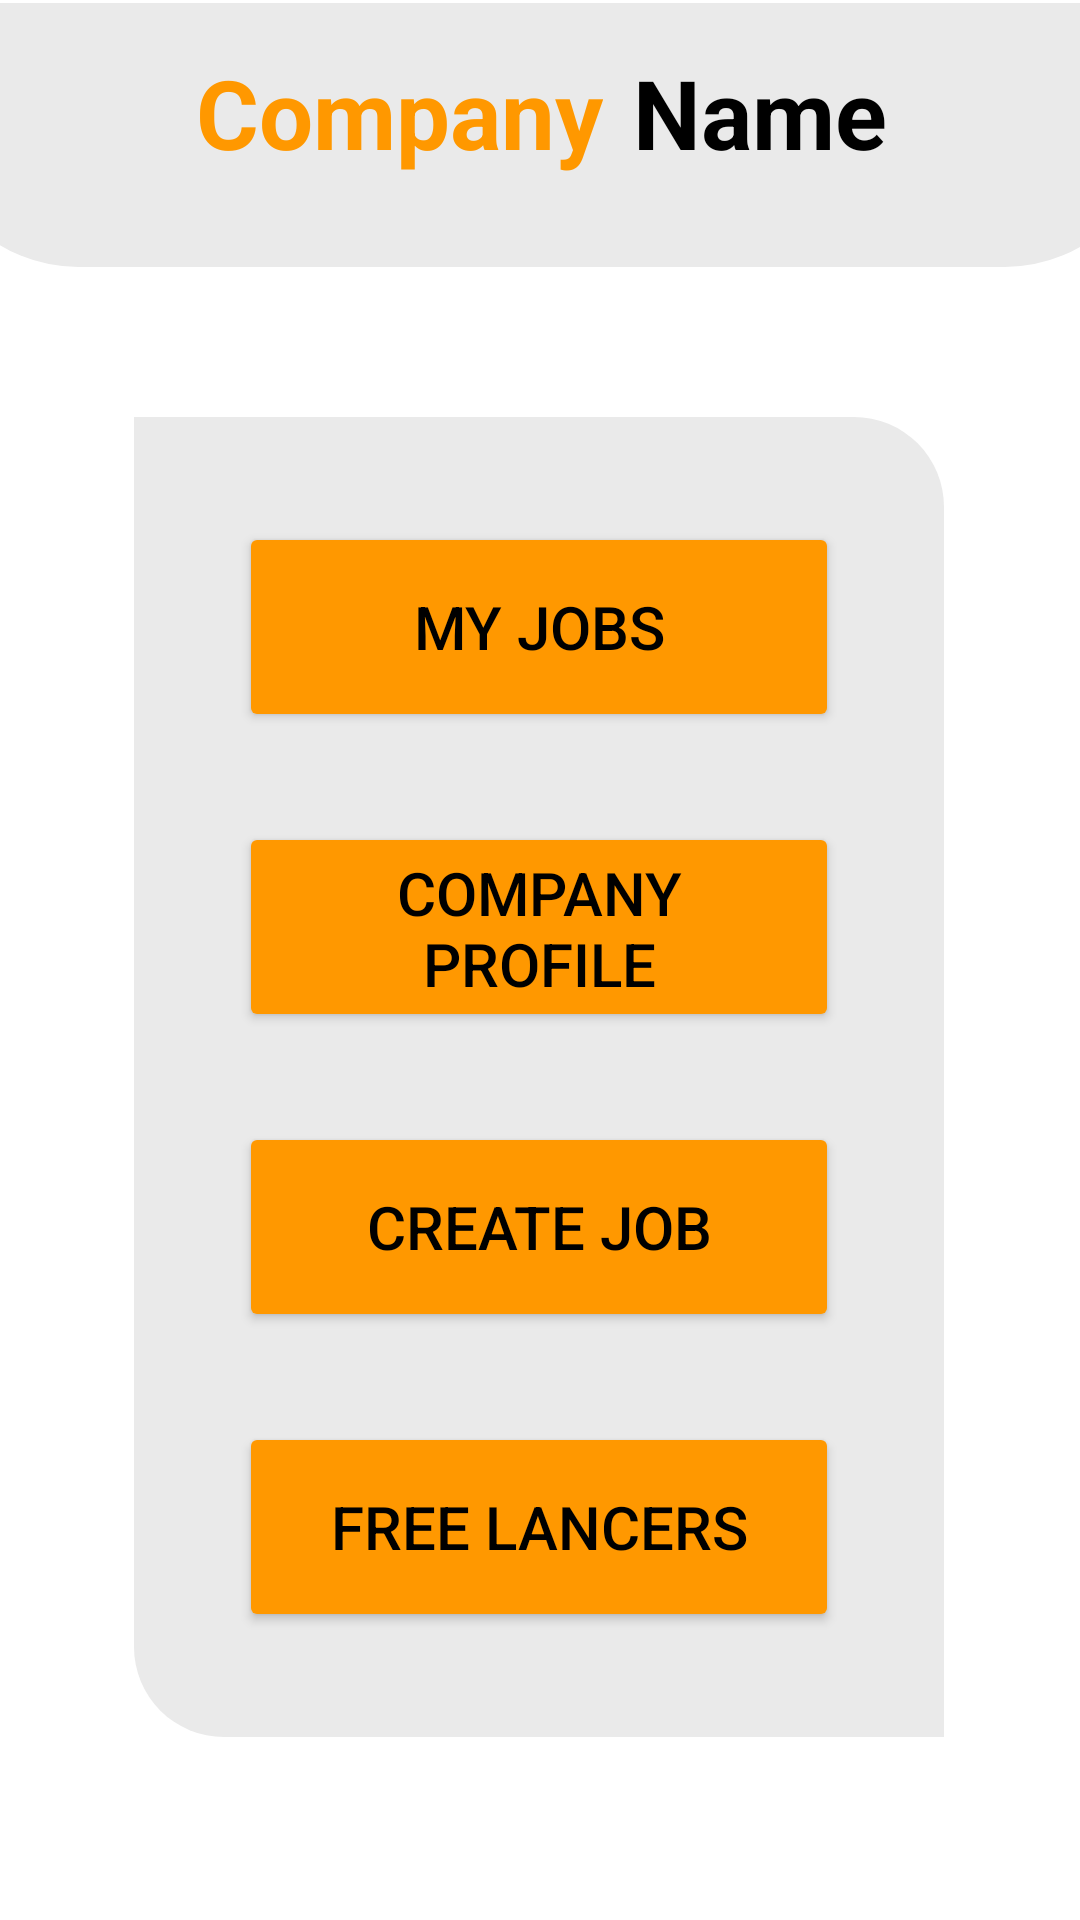

This screen was rendered from an Android layout file. Write that file and the resources it references.
<!-- AndroidManifest.xml: application theme Theme.AppSquad -->
<!-- res/layout/activity_company_dashboard.xml -->
<?xml version="1.0" encoding="utf-8"?>
<androidx.constraintlayout.widget.ConstraintLayout xmlns:android="http://schemas.android.com/apk/res/android"
    xmlns:app="http://schemas.android.com/apk/res-auto"
    xmlns:tools="http://schemas.android.com/tools"
    android:layout_width="match_parent"
    android:layout_height="match_parent"
    android:background="@color/background"
    tools:context=".CompanyDashboard">

  <LinearLayout
      android:layout_width="wrap_content"
      android:layout_height="wrap_content"
      android:layout_marginTop="50dp"
      android:background="@drawable/background1"
      android:orientation="vertical"
      android:padding="20dp"
      app:layout_constraintEnd_toEndOf="parent"
      app:layout_constraintHorizontal_bias="0.496"
      app:layout_constraintStart_toStartOf="parent"
      app:layout_constraintTop_toBottomOf="@+id/linearLayout14">

    <Button
        android:id="@+id/btnCompanyMyJobs"
        android:layout_width="200dp"
        android:layout_height="70dp"
        android:layout_margin="15dp"
        android:backgroundTint="@color/btn_color"
        android:text="@string/txtMyJobs"
        android:textColor="@color/text_color"
        android:textSize="20sp" />

    <Button
        android:id="@+id/btnCompanyProfile"
        android:layout_width="200dp"
        android:layout_height="70dp"
        android:layout_margin="15dp"
        android:backgroundTint="@color/btn_color"
        android:text="@string/txtCompanyProfile"
        android:textColor="@color/text_color"
        android:textSize="20sp" />

    <Button
        android:id="@+id/btnCreateJob"
        android:layout_width="200dp"
        android:layout_height="70dp"
        android:layout_margin="15dp"
        android:backgroundTint="@color/btn_color"
        android:text="@string/txtCreateJob"
        android:textColor="@color/text_color"
        android:textSize="20sp" />

    <Button
        android:id="@+id/btnAllGigs"
        android:layout_width="200dp"
        android:layout_height="70dp"
        android:layout_margin="15dp"
        android:backgroundTint="@color/btn_color"
        android:text="@string/txtFreelancers"
        android:textColor="@color/text_color"
        android:textSize="20sp" />
  </LinearLayout>

  <LinearLayout
      android:id="@+id/linearLayout14"
      android:layout_width="409dp"
      android:layout_height="wrap_content"
      android:layout_marginTop="1dp"
      android:background="@drawable/heading"
      android:orientation="horizontal"
      android:paddingTop="15dp"
      app:layout_constraintEnd_toEndOf="parent"
      app:layout_constraintHorizontal_bias="0.5"
      app:layout_constraintStart_toStartOf="parent"
      app:layout_constraintTop_toTopOf="parent">

    <TextView
        android:id="@+id/textView8"
        android:layout_width="wrap_content"
        android:layout_height="wrap_content"
        android:layout_weight="1"
        android:paddingRight="10dp"
        android:text="@string/txtCompany"
        android:textAlignment="viewEnd"
        android:textColor="@color/btn_color"
        android:textSize="32sp"
        android:textStyle="bold" />

    <TextView
        android:id="@+id/textView10"
        android:layout_width="wrap_content"
        android:layout_height="wrap_content"
        android:layout_weight="1"
        android:text="@string/txtName"
        android:textColor="@color/text_color"
        android:textSize="32sp"
        android:textStyle="bold" />
  </LinearLayout>
</androidx.constraintlayout.widget.ConstraintLayout>
<!-- resources referenced by this layout -->
<resources>
  <color name="background">#FFFFFF</color>
  <color name="btn_color">#FF9800	</color>
  <color name="text_color">#000000</color>
  <!-- drawable background1 (drawable) -->
  <?xml version="1.0" encoding="utf-8"?>
  <shape xmlns:android="http://schemas.android.com/apk/res/android"
      android:shape="rectangle"
      >
      <solid android:color="@color/light_gray" />
  
      <corners
  
          android:topRightRadius="30dp"
          android:bottomLeftRadius="30dp"
          />
  
  </shape>
  <!-- drawable heading (drawable) -->
  <?xml version="1.0" encoding="utf-8"?>
  <shape xmlns:android="http://schemas.android.com/apk/res/android"
      android:shape="rectangle"
      >
      <solid android:color="@color/light_gray" />
  
      <padding android:bottom="30dp" />
  
      <corners
          android:bottomRightRadius="50dp"
          android:bottomLeftRadius="50dp" />
  </shape>
  <string name="txtCompany">Company</string>
  <string name="txtCompanyProfile">Company Profile</string>
  <string name="txtCreateJob">Create Job</string>
  <string name="txtFreelancers">Free Lancers</string>
  <string name="txtMyJobs">My Jobs</string>
  <string name="txtName">Name</string>
  <style name="Theme.AppSquad" parent="Theme.MaterialComponents.DayNight.DarkActionBar">
          
          <item name="colorPrimary">@color/purple_500</item>
          <item name="colorPrimaryVariant">@color/purple_700</item>
          <item name="colorOnPrimary">@color/white</item>
          
          <item name="colorSecondary">@color/teal_200</item>
          <item name="colorSecondaryVariant">@color/teal_700</item>
          <item name="colorOnSecondary">@color/black</item>
          
          <item name="android:statusBarColor">?attr/colorPrimaryVariant</item>
          
      </style>
  <color name="light_gray">#EAEAEA</color>
  <color name="purple_500">#FF6200EE</color>
  <color name="purple_700">#FF3700B3</color>
  <color name="white">#FFFFFFFF</color>
  <color name="teal_200">#FF03DAC5</color>
  <color name="teal_700">#FF018786</color>
  <color name="black">#FF000000</color>
</resources>
